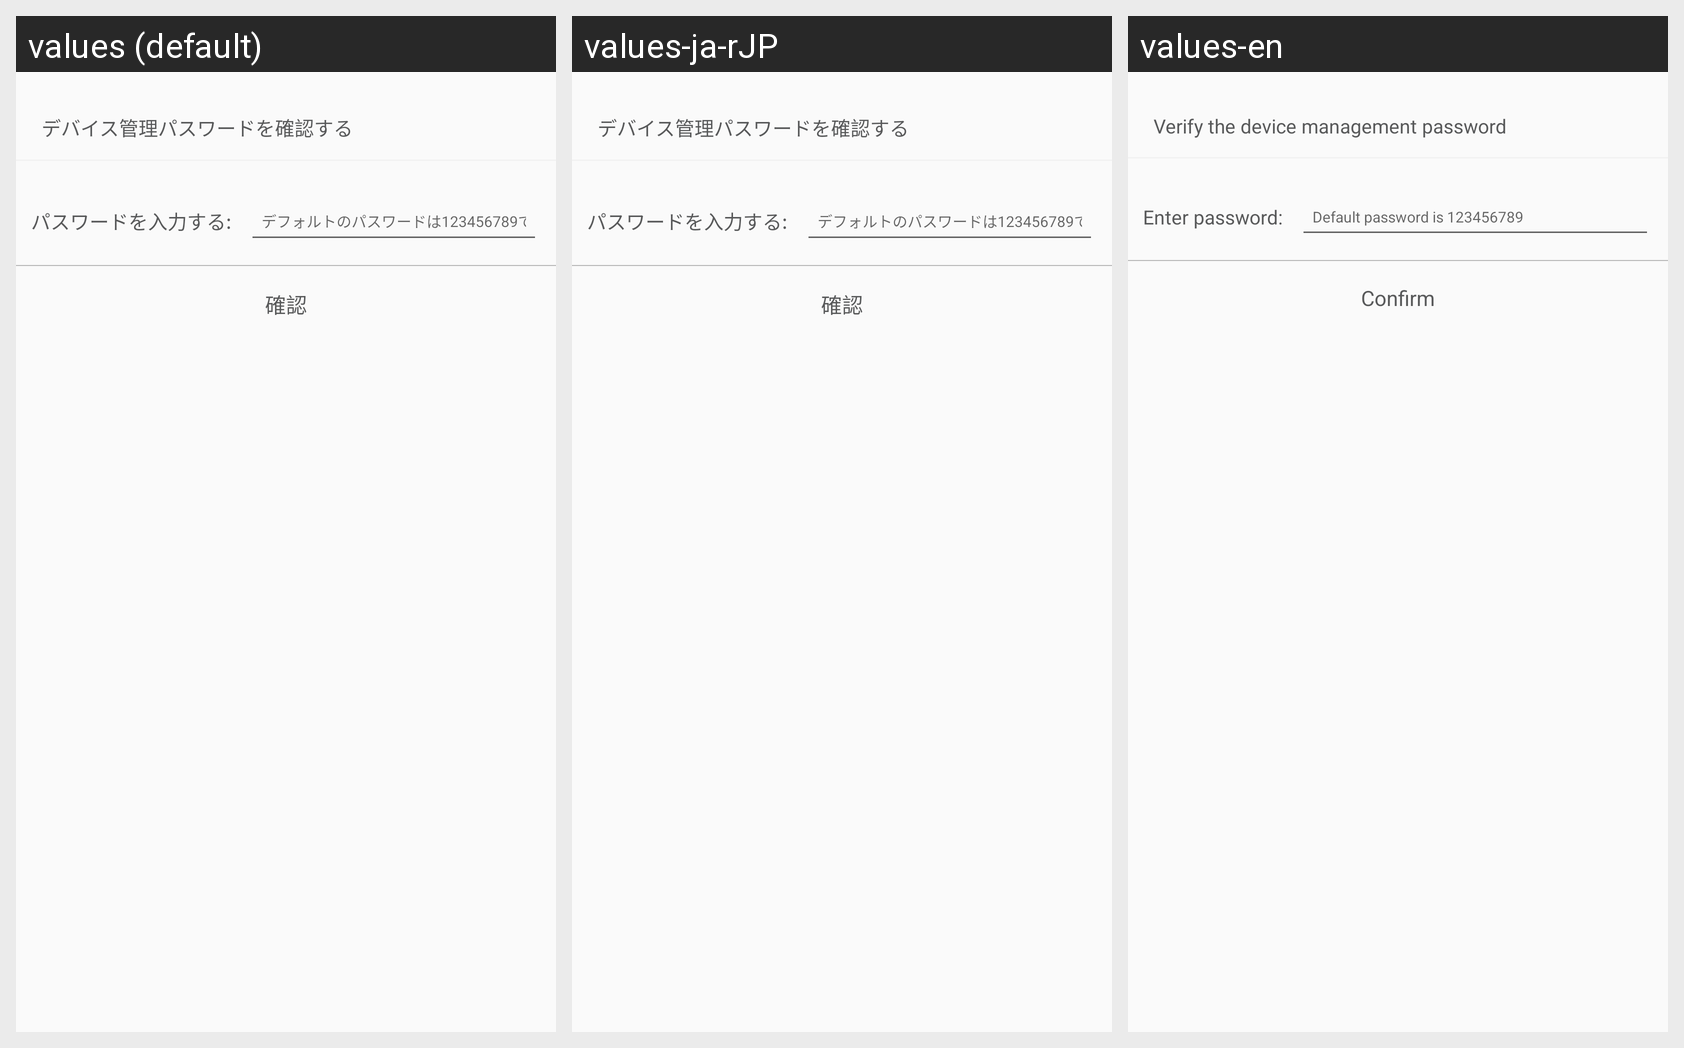

Translations of the strings shown on this Android screen, per locale in the grid:
Android screen res/layout/dialog_commom.xml rendered under 3 locales, left to right: values (default), values-ja-rJP, values-en. Device: Nexus 5 (rendered at 1080×1920; each locale shown at half size, 540×960, under a caption strip naming it); theme AppTheme.
Strings drawn on this screen, with the default value and each locale's value (text and hints the layout hard-codes, and strings that could not be matched under every locale, appear in the picture but are not listed):

dialog_title
  values: デバイス管理パスワードを確認する
  values-ja-rJP: デバイス管理パスワードを確認する
  values-en: Verify the device management password

dialog_msg
  values: パスワードを入力する:
  values-ja-rJP: パスワードを入力する:
  values-en: Enter password:

dialog_msg2
  values: デフォルトのパスワードは123456789です
  values-ja-rJP: デフォルトのパスワードは123456789です
  values-en: Default password is 123456789

dialog_bt
  values: 確認
  values-ja-rJP: 確認
  values-en: Confirm
